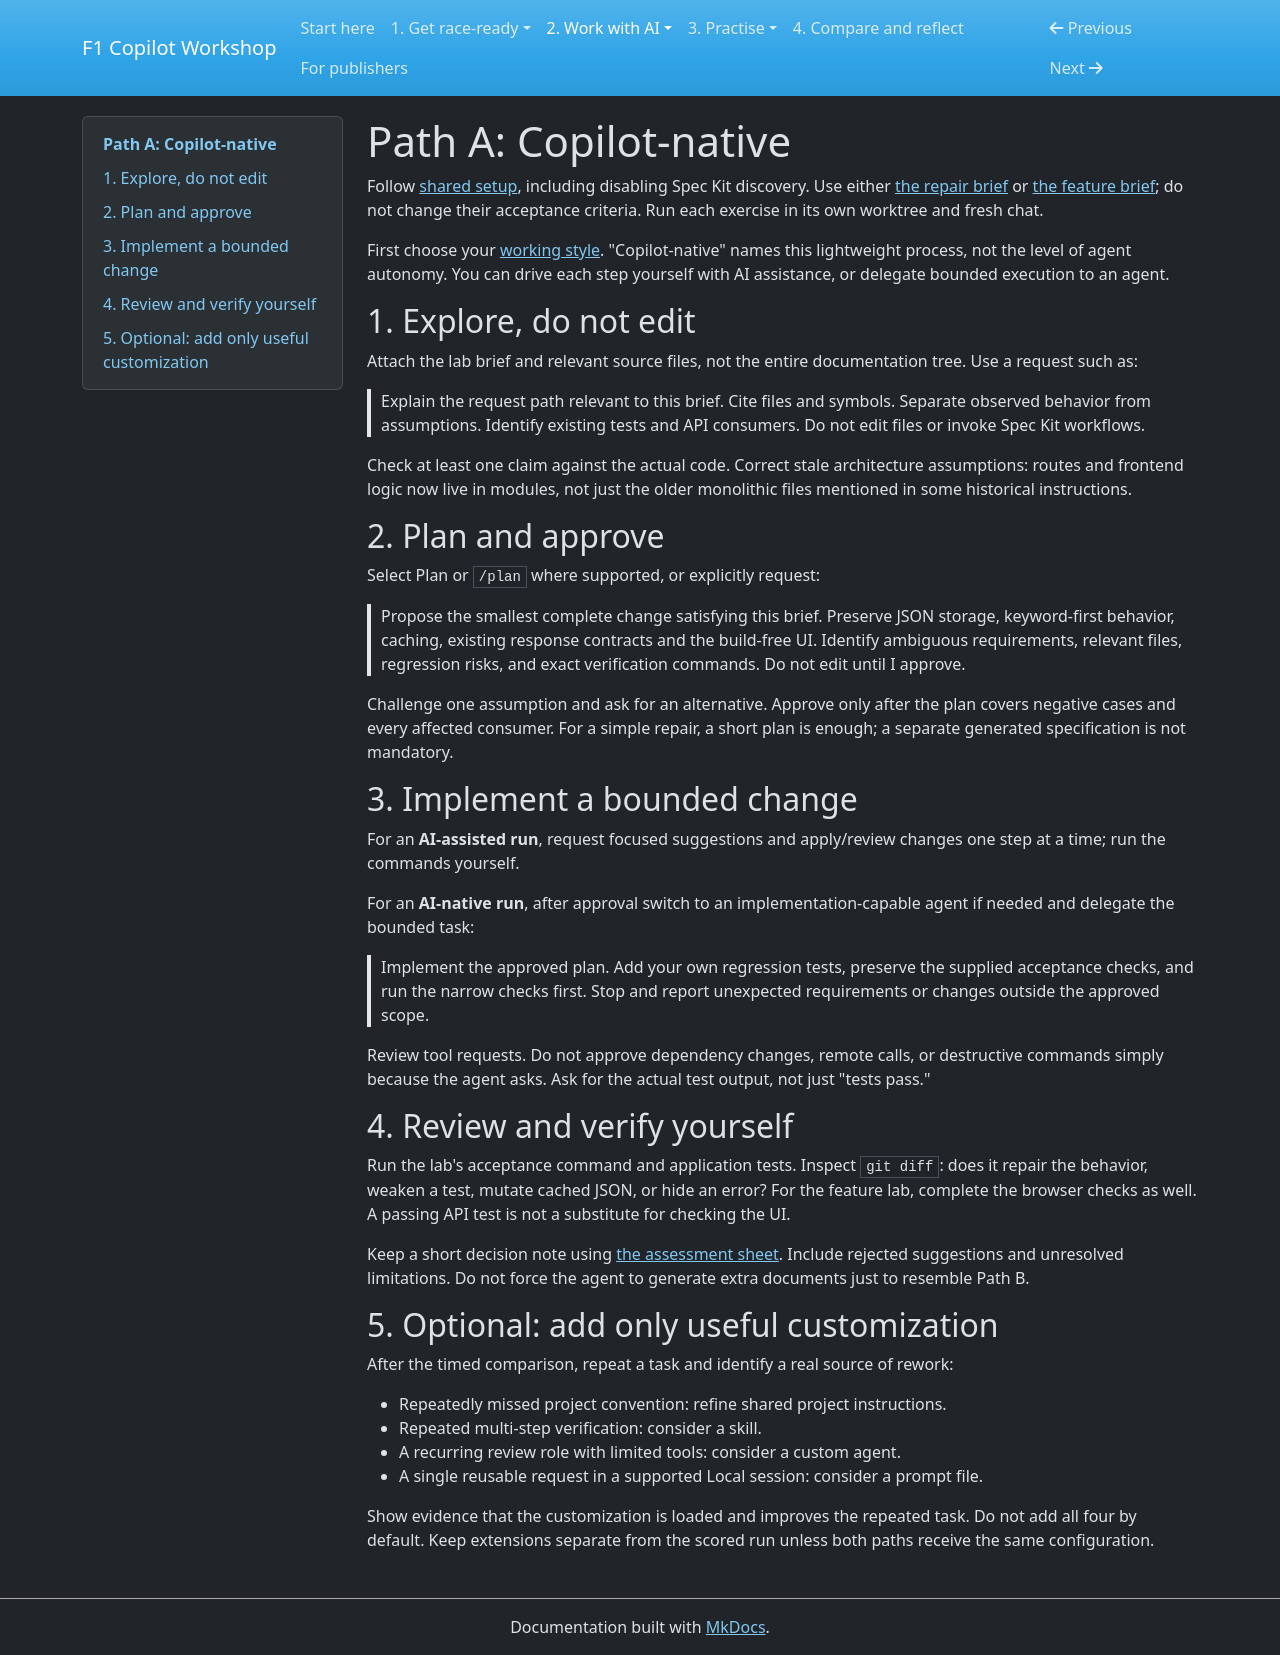

repository: cknzraposo/f1-app · page: copilot-native.html · generator: mkdocs

# Path A: Copilot-native

Follow [shared setup](./setup.md), including disabling Spec Kit discovery.
Use either [the repair brief](./repair-lab.md) or
[the feature brief](./feature-lab.md); do not change their acceptance criteria.
Run each exercise in its own worktree and fresh chat.

First choose your [working style](./ai-development.md). "Copilot-native" names
this lightweight process, not the level of agent autonomy. You can drive each
step yourself with AI assistance, or delegate bounded execution to an agent.

## 1. Explore, do not edit

Attach the lab brief and relevant source files, not the entire documentation
tree. Use a request such as:

> Explain the request path relevant to this brief. Cite files and symbols.
> Separate observed behavior from assumptions. Identify existing tests and
> API consumers. Do not edit files or invoke Spec Kit workflows.

Check at least one claim against the actual code. Correct stale architecture
assumptions: routes and frontend logic now live in modules, not just the older
monolithic files mentioned in some historical instructions.

## 2. Plan and approve

Select Plan or `/plan` where supported, or explicitly request:

> Propose the smallest complete change satisfying this brief. Preserve JSON
> storage, keyword-first behavior, caching, existing response contracts and the
> build-free UI. Identify ambiguous requirements, relevant files, regression
> risks, and exact verification commands. Do not edit until I approve.

Challenge one assumption and ask for an alternative. Approve only after the
plan covers negative cases and every affected consumer. For a simple repair,
a short plan is enough; a separate generated specification is not mandatory.

## 3. Implement a bounded change

For an **AI-assisted run**, request focused suggestions and apply/review changes
one step at a time; run the commands yourself.

For an **AI-native run**, after approval switch to an implementation-capable
agent if needed and delegate the bounded task:

> Implement the approved plan. Add your own regression tests, preserve the
> supplied acceptance checks, and run the narrow checks first. Stop and report
> unexpected requirements or changes outside the approved scope.

Review tool requests. Do not approve dependency changes, remote calls, or
destructive commands simply because the agent asks. Ask for the actual test
output, not just "tests pass."

## 4. Review and verify yourself

Run the lab's acceptance command and application tests. Inspect `git diff`:
does it repair the behavior, weaken a test, mutate cached JSON, or hide an
error? For the feature lab, complete the browser checks as well. A passing API
test is not a substitute for checking the UI.

Keep a short decision note using [the assessment sheet](./assessment.md).
Include rejected suggestions and unresolved limitations. Do not force the
agent to generate extra documents just to resemble Path B.

## 5. Optional: add only useful customization

After the timed comparison, repeat a task and identify a real source of rework:

- Repeatedly missed project convention: refine shared project instructions.
- Repeated multi-step verification: consider a skill.
- A recurring review role with limited tools: consider a custom agent.
- A single reusable request in a supported Local session: consider a prompt file.

Show evidence that the customization is loaded and improves the repeated task.
Do not add all four by default. Keep extensions separate from the scored run
unless both paths receive the same configuration.
